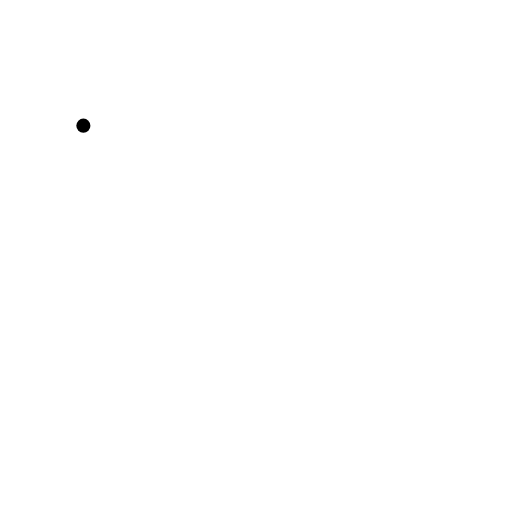
t = 0.00 s
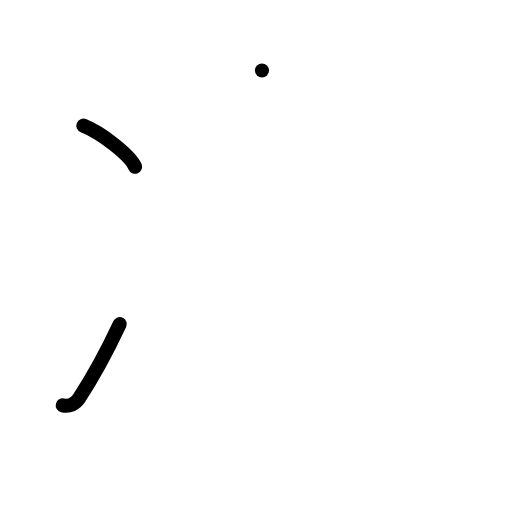
t = 2.00 s
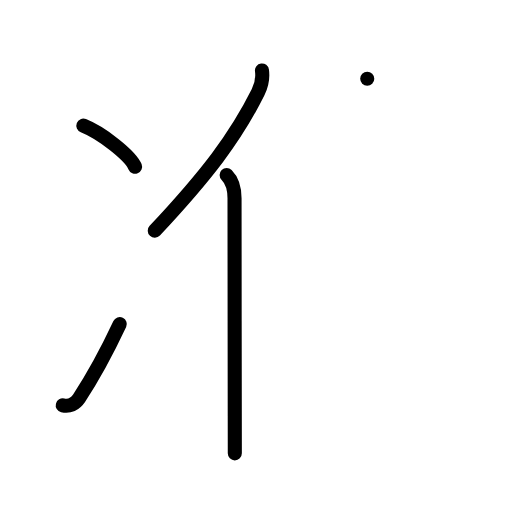
t = 4.00 s
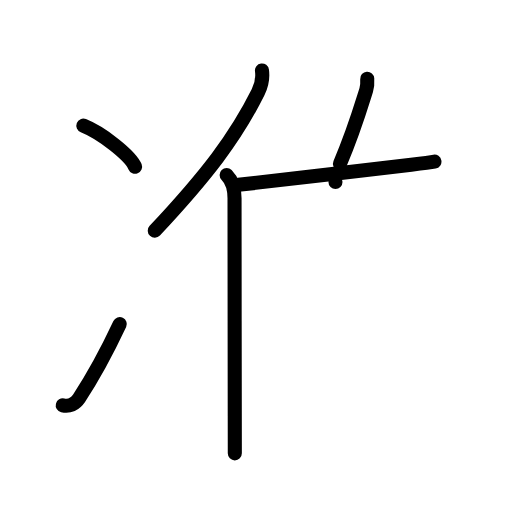
t = 6.00 s
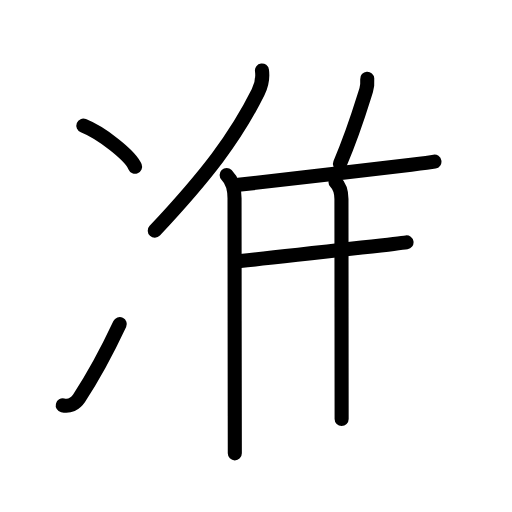
t = 7.75 s
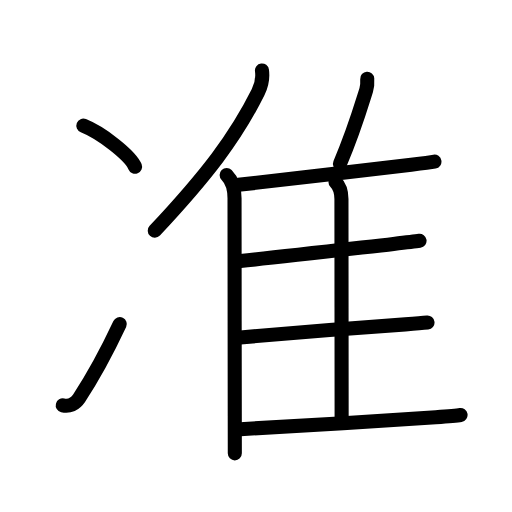
t = 10.00 s

The animated SVG that drew these frames (rendered in a browser with its animation timeline set to each time). Animation: 29 SMIL elements (animate=29); one cycle of 10.00 s.

<?xml version="1.0" encoding="UTF-8"?>
<!--
AniKanjiVG is licensed by CC-BY-SA Paul C. Sommerhoff (https://bitbucket.org/sommerhoff/anikanjivg).
AniKanjiVG uses KanjiVG which is licensed by CC-BY-SA Ulrich Apel (http://kanjivg.tagaini.net).
See also http://creativecommons.org/licenses/by-sa/3.0/
-->
<svg xmlns:kvg='http://kanjivg.tagaini.net' xmlns='http://www.w3.org/2000/svg' width='109' height='109' viewBox='0 0 109 109' style='fill:none;stroke:#000000;stroke-width:3;stroke-linecap:round;stroke-linejoin:round;' id="kvg:kanji_051c6"><g id="kvg:051c6" kvg:element="准"><g id="kvg:051c6-g1" kvg:element="冫" kvg:position="left" kvg:original="水" kvg:radical="general"><g id="kvg:051c6-g2" kvg:position="top"><path id="kvg:051c6-s1" kvg:type="㇔" d="M17.75,26.75c3.88,1.54,10.03,6.35,11,8.75"><animate attributeName="d" begin="0.0s" dur="1.0s" from="M17.75,26.75C17.75,26.75,17.75,26.75,17.75,26.75" to="M17.75,26.75c3.88,1.54,10.03,6.35,11,8.75" />
</path>
</g>
<g id="kvg:051c6-g3" kvg:position="bottom"><path id="kvg:051c6-s2" kvg:type="㇀" d="M13.36,86.29c1.39,0.34,2.64-0.25,3.49-1.53c2.97-4.5,5.95-10.01,8.65-15.76"><animate attributeName="d" begin="1.0s" dur="0.5s" from="M13.36,86.29C13.36,86.29,13.36,86.29,13.36,86.29" to="M13.36,86.29c1.39,0.34,2.64-0.25,3.49-1.53" />
<animate attributeName="d" begin="1.5s" dur="0.5s" from="M13.36,86.29c1.39,0.34,2.64-0.25,3.49-1.53c0,0,0,0,0,0,0" to="M13.36,86.29c1.39,0.34,2.64-0.25,3.49-1.53c2.97-4.5,5.95-10.01,8.65-15.76" />
<animate attributeName="d" begin="0s" dur="1.0s" from="M-100,-100" to="M-100,-100" />
</path>
</g>
</g>
<g id="kvg:051c6-g4" kvg:element="隹" kvg:position="right" kvg:phon="隹/準T"><g id="kvg:051c6-g5" kvg:element="亻" kvg:variant="true" kvg:original="人"><path id="kvg:051c6-s3" kvg:type="㇒" d="M55.77,15c0.24,1.78-0.07,3.1-0.82,4.63c-4.8,9.65-10.98,17.71-22,29.48"><animate attributeName="d" begin="2.0s" dur="0.5s" from="M55.77,15C55.77,15,55.77,15,55.77,15" to="M55.77,15c0.24,1.78-0.07,3.1-0.82,4.63" />
<animate attributeName="d" begin="2.5s" dur="0.5s" from="M55.77,15c0.24,1.78-0.07,3.1-0.82,4.63c0,0,0,0,0,0,0" to="M55.77,15c0.24,1.78-0.07,3.1-0.82,4.63c-4.8,9.65-10.98,17.71-22,29.48" />
<animate attributeName="d" begin="0s" dur="2.0s" from="M-100,-100" to="M-100,-100" />
</path>
<path id="kvg:051c6-s4" kvg:type="㇑" d="M48.25,37.25c1.25,1.25,1.68,2.75,1.68,4.98c0,7.3,0.03,33.17,0.05,46.4c0,4.48,0.01,7.51,0.01,7.88"><animate attributeName="d" begin="3.0s" dur="0.3333333333333333s" from="M48.25,37.25C48.25,37.25,48.25,37.25,48.25,37.25" to="M48.25,37.25c1.25,1.25,1.68,2.75,1.68,4.98" />
<animate attributeName="d" begin="3.3333333333333335s" dur="0.3333333333333333s" from="M48.25,37.25c1.25,1.25,1.68,2.75,1.68,4.98c0,0,0,0,0,0,0" to="M48.25,37.25c1.25,1.25,1.68,2.75,1.68,4.98c0,7.3,0.03,33.17,0.05,46.4" />
<animate attributeName="d" begin="3.6666666666666665s" dur="0.3333333333333333s" from="M48.25,37.25c1.25,1.25,1.68,2.75,1.68,4.98c0,7.3,0.03,33.17,0.05,46.4c0,0,0,0,0,0,0" to="M48.25,37.25c1.25,1.25,1.68,2.75,1.68,4.98c0,7.3,0.03,33.17,0.05,46.4c0,4.48,0.01,7.51,0.01,7.88" />
<animate attributeName="d" begin="0s" dur="3.0s" from="M-100,-100" to="M-100,-100" />
</path>
</g>
<path id="kvg:051c6-s5" kvg:type="㇒" d="M78.18,16.75c0.06,0.93,0.03,1.66-0.22,2.44c-1.58,5.06-2.71,8.93-5.58,15.68"><animate attributeName="d" begin="4.0s" dur="0.5s" from="M78.18,16.75C78.18,16.75,78.18,16.75,78.18,16.75" to="M78.18,16.75c0.06,0.93,0.03,1.66-0.22,2.44" />
<animate attributeName="d" begin="4.5s" dur="0.5s" from="M78.18,16.75c0.06,0.93,0.03,1.66-0.22,2.44c0,0,0,0,0,0,0" to="M78.18,16.75c0.06,0.93,0.03,1.66-0.22,2.44c-1.58,5.06-2.71,8.93-5.58,15.68" />
<animate attributeName="d" begin="0s" dur="4.0s" from="M-100,-100" to="M-100,-100" />
</path>
<path id="kvg:051c6-s6" kvg:type="㇐b" d="M50.76,39.35c7.09-0.93,26.89-3.05,36.78-4.28c2.43-0.3,4.2-0.53,4.95-0.66"><animate attributeName="d" begin="5.0s" dur="0.5s" from="M50.76,39.35C50.76,39.35,50.76,39.35,50.76,39.35" to="M50.76,39.35c7.09-0.93,26.89-3.05,36.78-4.28" />
<animate attributeName="d" begin="5.5s" dur="0.5s" from="M50.76,39.35c7.09-0.93,26.89-3.05,36.78-4.28c0,0,0,0,0,0,0" to="M50.76,39.35c7.09-0.93,26.89-3.05,36.78-4.28c2.43-0.3,4.2-0.53,4.95-0.66" />
<animate attributeName="d" begin="0s" dur="5.0s" from="M-100,-100" to="M-100,-100" />
</path>
<path id="kvg:051c6-s7" kvg:type="㇑a" d="M71.42,38.74c0.86,0.86,1.27,2.01,1.27,3.62c0,6.77,0.04,41.89,0.04,46.83"><animate attributeName="d" begin="6.0s" dur="0.5s" from="M71.42,38.74C71.42,38.74,71.42,38.74,71.42,38.74" to="M71.42,38.74c0.86,0.86,1.27,2.01,1.27,3.62" />
<animate attributeName="d" begin="6.5s" dur="0.5s" from="M71.42,38.74c0.86,0.86,1.27,2.01,1.27,3.62c0,0,0,0,0,0,0" to="M71.42,38.74c0.86,0.86,1.27,2.01,1.27,3.62c0,6.77,0.04,41.89,0.04,46.83" />
<animate attributeName="d" begin="0s" dur="6.0s" from="M-100,-100" to="M-100,-100" />
</path>
<path id="kvg:051c6-s8" kvg:type="㇐b" d="M51.19,55.55c8.19-0.8,23.4-2.58,32.58-3.62c2.72-0.31,4.73-0.55,5.55-0.67"><animate attributeName="d" begin="7.0s" dur="0.5s" from="M51.19,55.55C51.19,55.55,51.19,55.55,51.19,55.55" to="M51.19,55.55c8.19-0.8,23.4-2.58,32.58-3.62" />
<animate attributeName="d" begin="7.5s" dur="0.5s" from="M51.19,55.55c8.19-0.8,23.4-2.58,32.58-3.62c0,0,0,0,0,0,0" to="M51.19,55.55c8.19-0.8,23.4-2.58,32.58-3.62c2.72-0.31,4.73-0.55,5.55-0.67" />
<animate attributeName="d" begin="0s" dur="7.0s" from="M-100,-100" to="M-100,-100" />
</path>
<path id="kvg:051c6-s9" kvg:type="㇐b" d="M51.18,71.83c7.07-0.65,25.65-2.1,35.1-2.77c2.3-0.16,3.99-0.3,4.73-0.38"><animate attributeName="d" begin="8.0s" dur="0.5s" from="M51.18,71.83C51.18,71.83,51.18,71.83,51.18,71.83" to="M51.18,71.83c7.07-0.65,25.65-2.1,35.1-2.77" />
<animate attributeName="d" begin="8.5s" dur="0.5s" from="M51.18,71.83c7.07-0.65,25.65-2.1,35.1-2.77c0,0,0,0,0,0,0" to="M51.18,71.83c7.07-0.65,25.65-2.1,35.1-2.77c2.3-0.16,3.99-0.3,4.73-0.38" />
<animate attributeName="d" begin="0s" dur="8.0s" from="M-100,-100" to="M-100,-100" />
</path>
<path id="kvg:051c6-s10" kvg:type="㇐b" d="M51.18,91.37c9.82-0.49,30.43-1.75,41.59-2.55c2.65-0.19,4.55-0.35,5.28-0.47"><animate attributeName="d" begin="9.0s" dur="0.5s" from="M51.18,91.37C51.18,91.37,51.18,91.37,51.18,91.37" to="M51.18,91.37c9.82-0.49,30.43-1.75,41.59-2.55" />
<animate attributeName="d" begin="9.5s" dur="0.5s" from="M51.18,91.37c9.82-0.49,30.43-1.75,41.59-2.55c0,0,0,0,0,0,0" to="M51.18,91.37c9.82-0.49,30.43-1.75,41.59-2.55c2.65-0.19,4.55-0.35,5.28-0.47" />
<animate attributeName="d" begin="0s" dur="9.0s" from="M-100,-100" to="M-100,-100" />
</path>
</g>
</g>
</svg>
